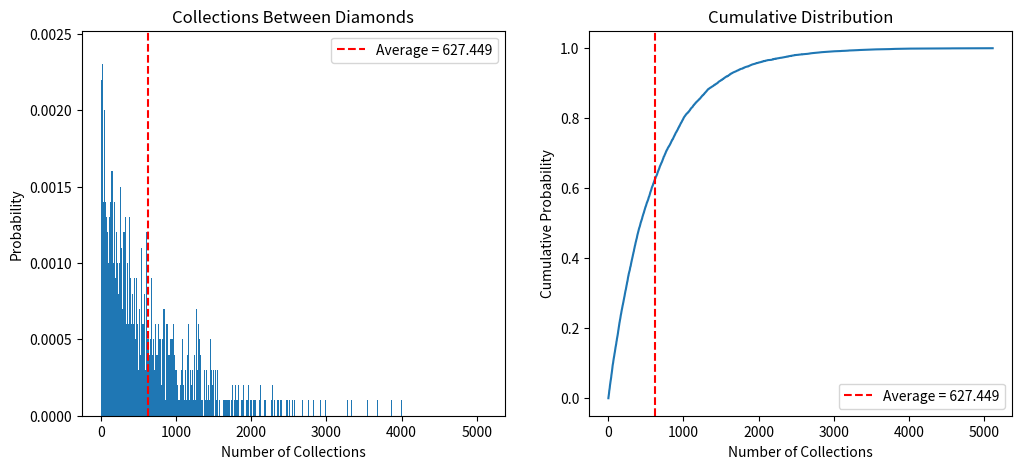

Write the Python code that produced this figure.
# ---------------------------------------------------------------------
#
# Seed Vault Diamond Collection Simulation
#  - Determines average days between diamond productions from a level 100 SV
#  - Graphs distribution probabilities
#
# ---------------------------------------------------------------------
#
# Code written by UBERnerd14. See https://www.youtube.com/@UBERnerd14
# Join my Discord server: https://ubernerd14.com/join
#
# ---------------------------------------------------------------------
#
# Change these options to build a custom simulation!

trials = 10000          # How many simulations of SV aids to run
successful_aids = 250   # How many aids

# ---------------------------------------------------------------------

import matplotlib.pyplot as plt
import numpy as np
from numpy import random

t = 0
total_hits = 0
n_values = []

while t < trials:
    n = 1

    while random.randint(1000000) > 1598:
        n = n + 1

    total_hits = total_hits + n
    n_values.append(n)

    t = t + 1
# print(t)
avg_n = total_hits / t
print(avg_n)
print(avg_n / successful_aids)

min_n = min(n_values)
max_n = max(n_values)
bins = np.arange(min_n - 0.5, max_n + 1.5, 1)

avg_n = total_hits / t

fig, (ax1, ax2) = plt.subplots(1, 2, figsize=(12, 5))

ax1.hist(n_values, bins=bins, density=True)
ax1.axvline(avg_n, linestyle='dashed', color='red', label=f'Average = {avg_n:.3f}')
ax1.set_xlabel("Number of Collections")
ax1.set_ylabel("Probability")
ax1.set_title("Collections Between Diamonds")
ax1.legend()

sorted_n = np.sort(n_values)
cdf = np.arange(1, len(sorted_n) + 1) / len(sorted_n)

ax2.plot(sorted_n, cdf)
ax2.set_xlabel("Number of Collections")
ax2.set_ylabel("Cumulative Probability")
ax2.set_title("Cumulative Distribution")
ax2.axvline(avg_n, linestyle='dashed', color='red', label=f'Average = {avg_n:.3f}')
ax2.legend()

plt.show()
